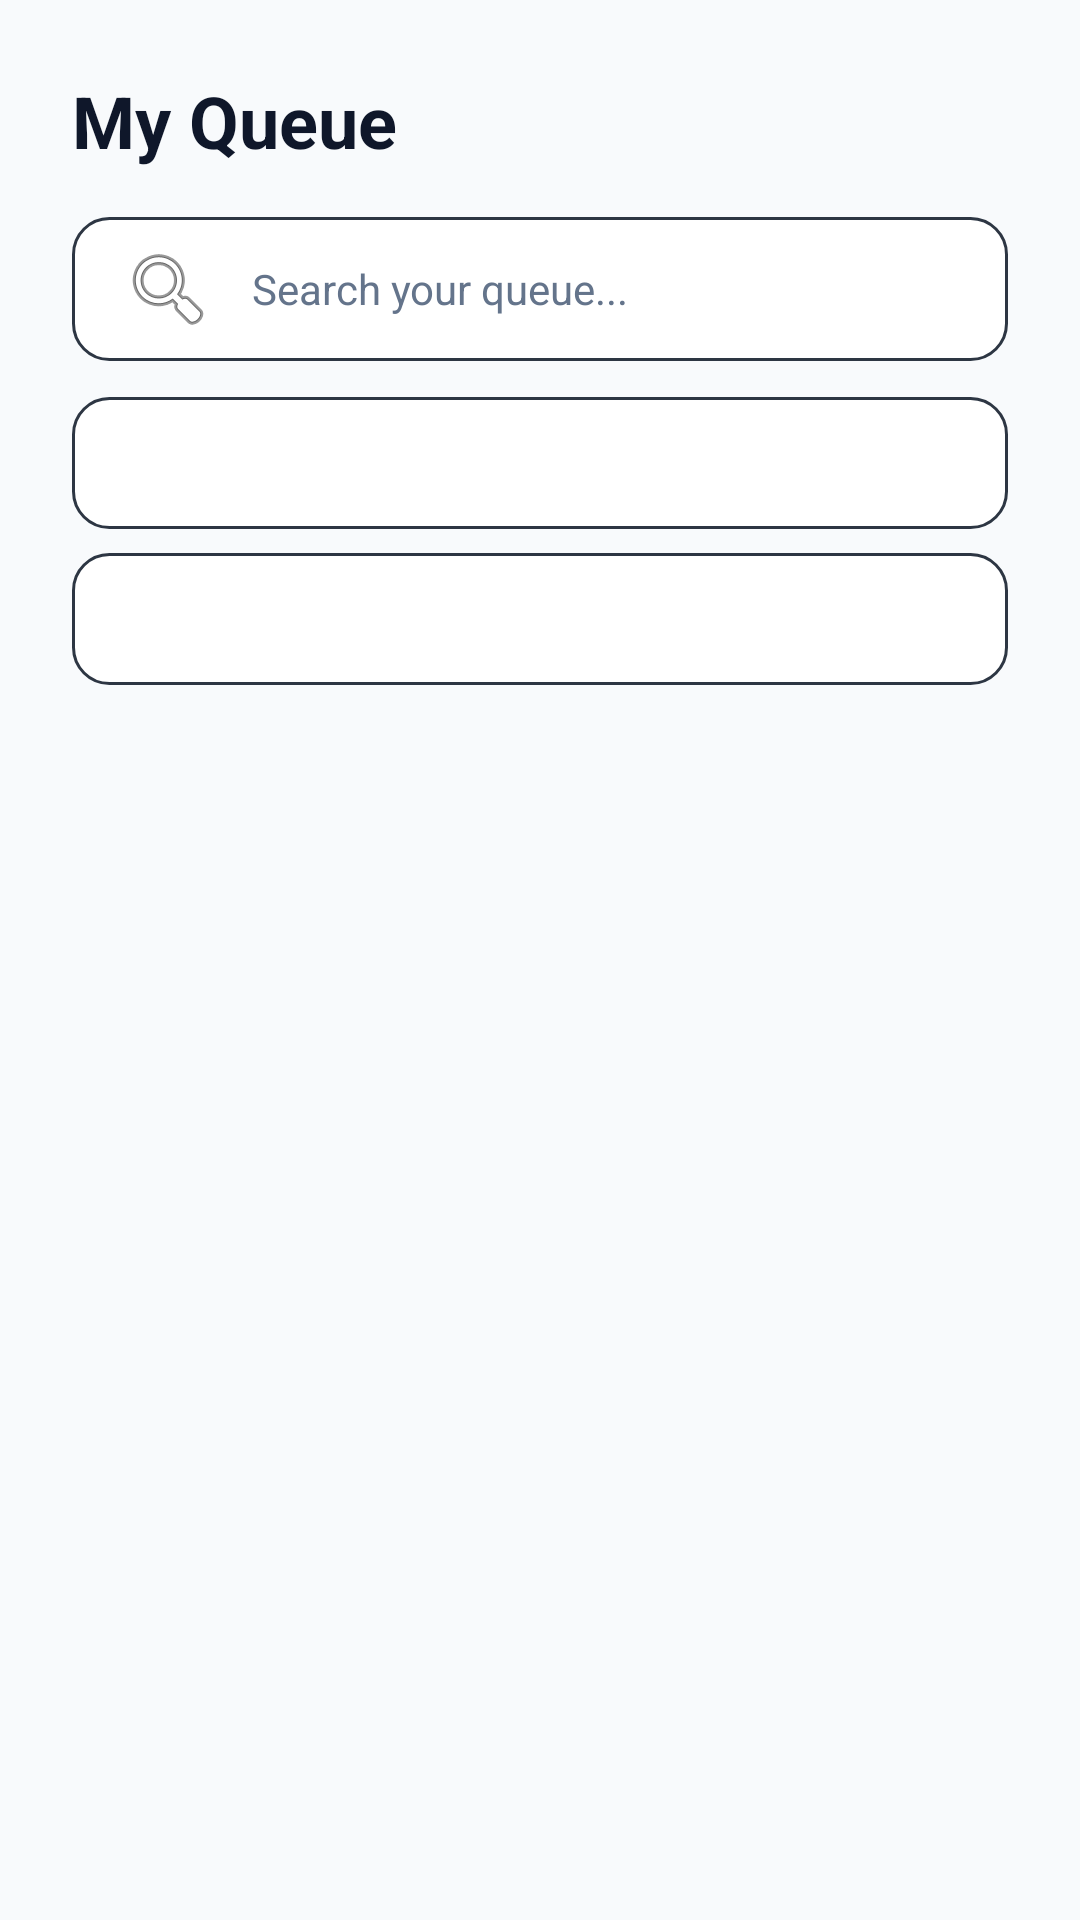

Here is an Android app screen rendered from its layout file. Give the layout XML and the strings, colors and styles it references.
<!-- AndroidManifest.xml: application theme Theme.SupportAssist -->
<!-- res/layout/fragment_technician_queue.xml -->
<?xml version="1.0" encoding="utf-8"?>
<androidx.constraintlayout.widget.ConstraintLayout xmlns:android="http://schemas.android.com/apk/res/android"
    xmlns:app="http://schemas.android.com/apk/res-auto"
    xmlns:tools="http://schemas.android.com/tools"
    android:layout_width="match_parent"
    android:layout_height="match_parent"
    android:background="@color/bg_color">

    <androidx.constraintlayout.widget.ConstraintLayout
        android:layout_width="0dp"
        android:layout_height="match_parent"
        app:layout_constraintEnd_toEndOf="parent"
        app:layout_constraintStart_toStartOf="parent"
        app:layout_constraintTop_toTopOf="parent"
        app:layout_constraintWidth_max="600dp"
        android:paddingTop="24dp">

        <TextView
            android:id="@+id/tv_queue_title"
            android:layout_width="wrap_content"
            android:layout_height="wrap_content"
            android:layout_marginStart="24dp"
            android:text="@string/nav_queue"
            android:textColor="@color/text_main"
            android:textSize="24sp"
            android:textStyle="bold"
            app:layout_constraintStart_toStartOf="parent"
            app:layout_constraintTop_toTopOf="parent" />

        <EditText
            android:id="@+id/et_search"
            android:layout_width="match_parent"
            android:layout_height="48dp"
            android:layout_marginHorizontal="24dp"
            android:layout_marginTop="16dp"
            android:background="@drawable/edit_text_bg"
            android:drawableStart="@android:drawable/ic_menu_search"
            android:drawablePadding="12dp"
            android:hint="@string/search_your_queue"
            android:imeOptions="actionSearch"
            android:importantForAutofill="no"
            android:inputType="text"
            android:paddingHorizontal="16dp"
            android:textSize="14sp"
            app:layout_constraintTop_toBottomOf="@+id/tv_queue_title" />

        <LinearLayout
            android:id="@+id/ll_filters"
            android:layout_width="match_parent"
            android:layout_height="wrap_content"
            android:orientation="vertical"
            android:layout_marginTop="12dp"
            app:layout_constraintTop_toBottomOf="@+id/et_search">

            <Spinner
                android:id="@+id/sp_status_filter"
                android:layout_width="match_parent"
                android:layout_height="44dp"
                android:layout_marginHorizontal="24dp"
                android:background="@drawable/edit_text_bg" />

            <Spinner
                android:id="@+id/sp_category_filter"
                android:layout_width="match_parent"
                android:layout_height="44dp"
                android:layout_marginHorizontal="24dp"
                android:layout_marginTop="8dp"
                android:background="@drawable/edit_text_bg" />
        </LinearLayout>

        <ProgressBar
            android:id="@+id/loading_indicator"
            style="?android:attr/progressBarStyleHorizontal"
            android:layout_width="match_parent"
            android:layout_height="4dp"
            android:layout_marginHorizontal="24dp"
            android:layout_marginTop="8dp"
            android:indeterminate="true"
            android:visibility="gone"
            app:layout_constraintTop_toBottomOf="@+id/ll_filters" />

        <androidx.recyclerview.widget.RecyclerView
            android:id="@+id/rv_queue"
            android:layout_width="match_parent"
            android:layout_height="0dp"
            android:layout_marginTop="8dp"
            android:paddingHorizontal="24dp"
            android:paddingBottom="100dp"
            android:clipToPadding="false"
            app:layout_constraintBottom_toBottomOf="parent"
            app:layout_constraintTop_toBottomOf="@+id/loading_indicator" />

        <LinearLayout
            android:id="@+id/ll_empty_state"
            android:layout_width="wrap_content"
            android:layout_height="wrap_content"
            android:gravity="center"
            android:orientation="vertical"
            android:visibility="gone"
            app:layout_constraintBottom_toBottomOf="parent"
            app:layout_constraintEnd_toEndOf="parent"
            app:layout_constraintStart_toStartOf="parent"
            app:layout_constraintTop_toBottomOf="@+id/ll_filters">

            <TextView
                android:id="@+id/tv_empty"
                android:layout_width="wrap_content"
                android:layout_height="wrap_content"
                android:text="@string/tech_no_active"
                android:textColor="@color/text_grey" />

            <com.google.android.material.button.MaterialButton
                android:id="@+id/btn_clear_filters"
                style="@style/Widget.Material3.Button.TextButton"
                android:layout_width="wrap_content"
                android:layout_height="wrap_content"
                android:layout_marginTop="8dp"
                android:text="Clear Filters" />
        </LinearLayout>

    </androidx.constraintlayout.widget.ConstraintLayout>
</androidx.constraintlayout.widget.ConstraintLayout>
<!-- resources referenced by this layout -->
<resources>
  <color name="bg_color">#F8FAFC</color>
  <color name="text_grey">#64748B</color>
  <color name="text_main">#0F172A</color>
  <!-- drawable edit_text_bg (drawable) -->
  <?xml version="1.0" encoding="utf-8"?>
  <shape xmlns:android="http://schemas.android.com/apk/res/android">
      <solid android:color="@color/input_bg" />
      <corners android:radius="12dp" />
      <stroke android:width="1dp" android:color="#2D3643" />
  </shape>
  <string name="nav_queue">My Queue</string>
  <string name="search_your_queue">Search your queue...</string>
  <string name="tech_no_active">Nothing assigned to you right now.</string>
  <style name="Theme.SupportAssist" parent="Base.Theme.SupportAssist" />
  <color name="input_bg">#FFFFFF</color>
  <style name="Base.Theme.SupportAssist" parent="Theme.Material3.DayNight.NoActionBar">
          <item name="colorPrimary">@color/primary_blue</item>
          <item name="android:windowBackground">@color/bg_color</item>
  
          
          <item name="android:textColorPrimary">@color/text_main</item>
          <item name="android:textColorSecondary">@color/text_grey</item>
          <item name="android:editTextColor">@color/text_main</item>
          <item name="android:textColorHint">@color/text_grey</item>
  
          
          <item name="colorOnBackground">@color/text_main</item>
          <item name="colorOnSurface">@color/text_main</item>
          <item name="colorOnSurfaceVariant">@color/text_grey</item>
          <item name="colorSurface">@color/bg_color</item>
          <item name="colorOutline">@color/divider_color</item>
      </style>
  <color name="primary_blue">#005BFF</color>
  <color name="divider_color">#E2E8F0</color>
</resources>
